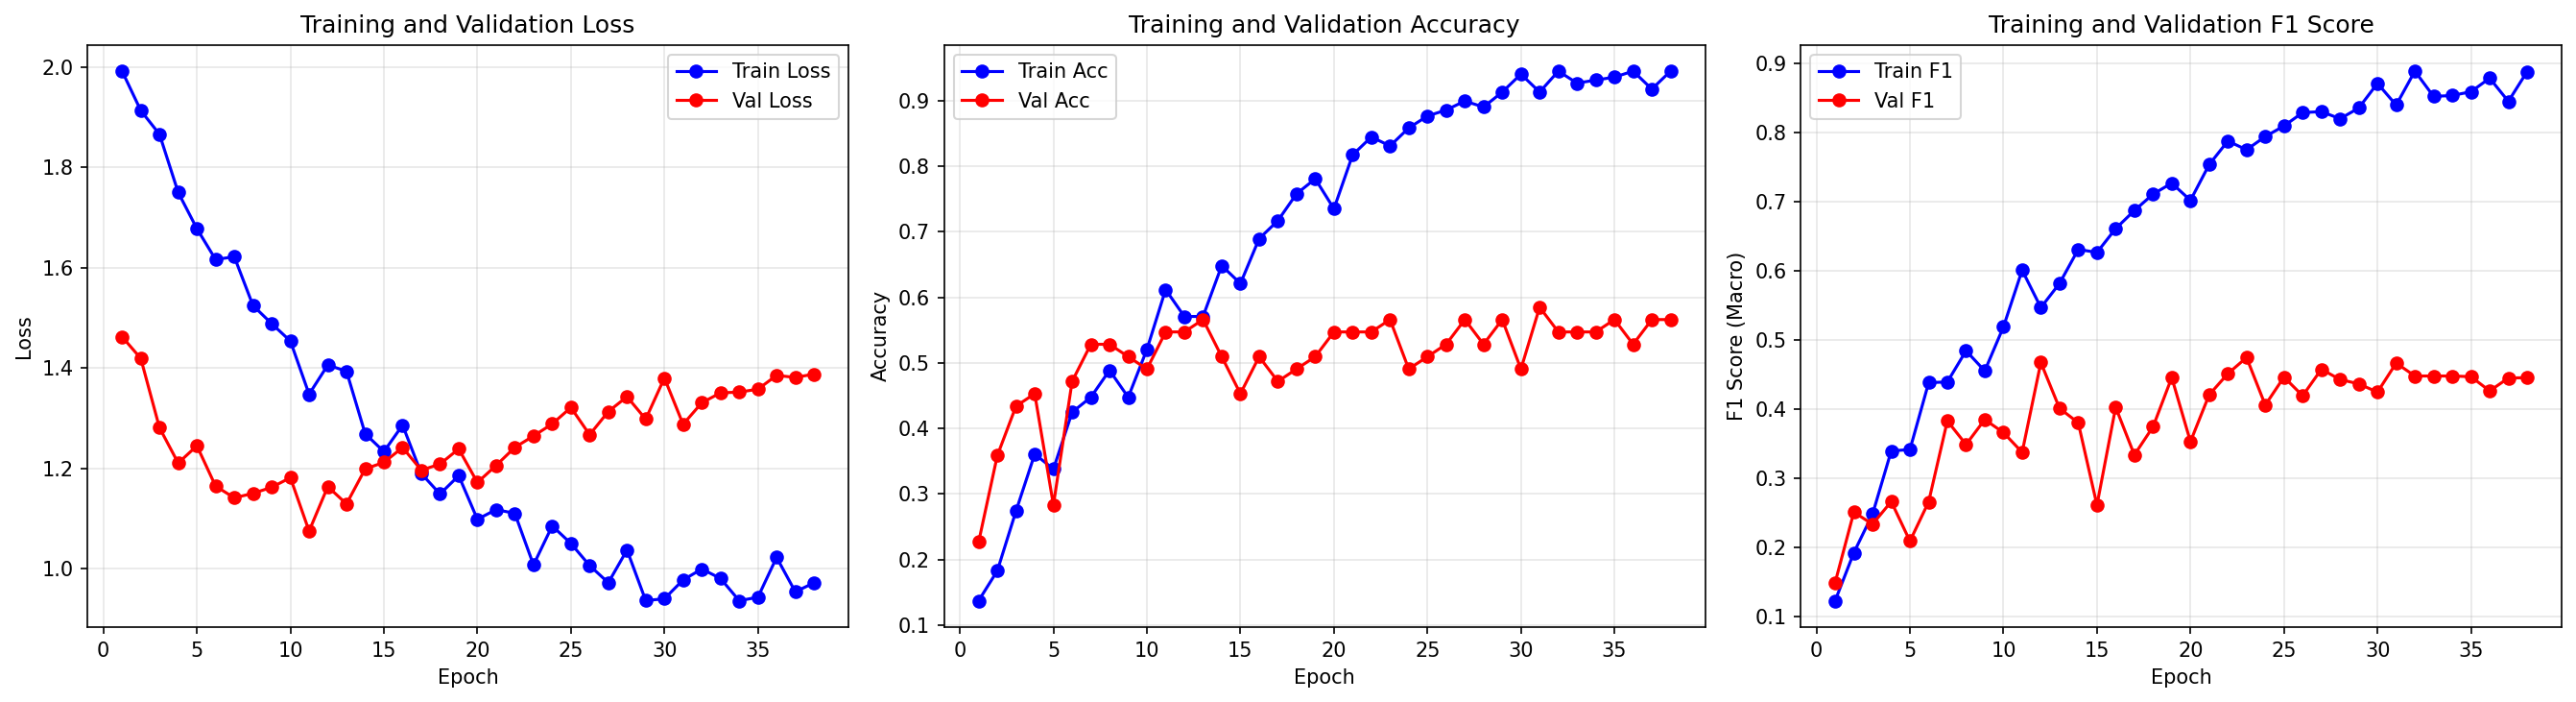

The table this chart was drawn from, first rows:
epoch, train_loss, train_acc, train_f1, val_loss, val_acc, val_f1
1, 1.992, 0.137, 0.1226, 1.462, 0.2264, 0.1488
2, 1.914, 0.1826, 0.192, 1.419, 0.3585, 0.2506
3, 1.866, 0.274, 0.2478, 1.281, 0.434, 0.2332
4, 1.75, 0.3607, 0.3392, 1.21, 0.4528, 0.266
5, 1.678, 0.3379, 0.3412, 1.245, 0.283, 0.2087
6, 1.617, 0.4247, 0.438, 1.164, 0.4717, 0.2656
7, 1.622, 0.4475, 0.439, 1.141, 0.5283, 0.3827
8, 1.525, 0.4886, 0.4841, 1.15, 0.5283, 0.3485
9, 1.489, 0.4475, 0.455, 1.162, 0.5094, 0.3846
10, 1.454, 0.5205, 0.5187, 1.181, 0.4906, 0.3658
11, 1.348, 0.6119, 0.6007, 1.075, 0.5472, 0.3372
12, 1.406, 0.5708, 0.5466, 1.164, 0.5472, 0.4671
13, 1.394, 0.5708, 0.5816, 1.129, 0.566, 0.4008
14, 1.269, 0.6484, 0.6308, 1.199, 0.5094, 0.3799
15, 1.233, 0.621, 0.6263, 1.212, 0.4528, 0.2608
16, 1.286, 0.6895, 0.6608, 1.241, 0.5094, 0.4024
17, 1.19, 0.7169, 0.687, 1.196, 0.4717, 0.3335
18, 1.149, 0.758, 0.7107, 1.208, 0.4906, 0.3742
19, 1.185, 0.7808, 0.7266, 1.239, 0.5094, 0.4454
20, 1.098, 0.7352, 0.7017, 1.172, 0.5472, 0.3527
21, 1.118, 0.8174, 0.7534, 1.206, 0.5472, 0.4204
22, 1.11, 0.8447, 0.7875, 1.242, 0.5472, 0.451
23, 1.007, 0.8311, 0.7749, 1.265, 0.566, 0.4743
24, 1.085, 0.8584, 0.794, 1.289, 0.4906, 0.4056
25, 1.05, 0.8767, 0.8093, 1.321, 0.5094, 0.446
26, 1.006, 0.8858, 0.8287, 1.267, 0.5283, 0.419
27, 0.9718, 0.8995, 0.8301, 1.313, 0.566, 0.4573
28, 1.037, 0.8904, 0.8198, 1.343, 0.5283, 0.4425
29, 0.9362, 0.9132, 0.8353, 1.298, 0.566, 0.4362
30, 0.9398, 0.9406, 0.8709, 1.38, 0.4906, 0.4243
31, 0.9774, 0.9132, 0.8395, 1.288, 0.5849, 0.4663
32, 0.9992, 0.9452, 0.8886, 1.331, 0.5472, 0.4476
33, 0.9803, 0.9269, 0.8521, 1.351, 0.5472, 0.4476
34, 0.9359, 0.9315, 0.8534, 1.352, 0.5472, 0.4476
35, 0.9429, 0.9361, 0.8588, 1.358, 0.566, 0.4466
36, 1.022, 0.9452, 0.8785, 1.385, 0.5283, 0.426
37, 0.9537, 0.9178, 0.8449, 1.381, 0.566, 0.4447
38, 0.9716, 0.9452, 0.8879, 1.388, 0.566, 0.4452
